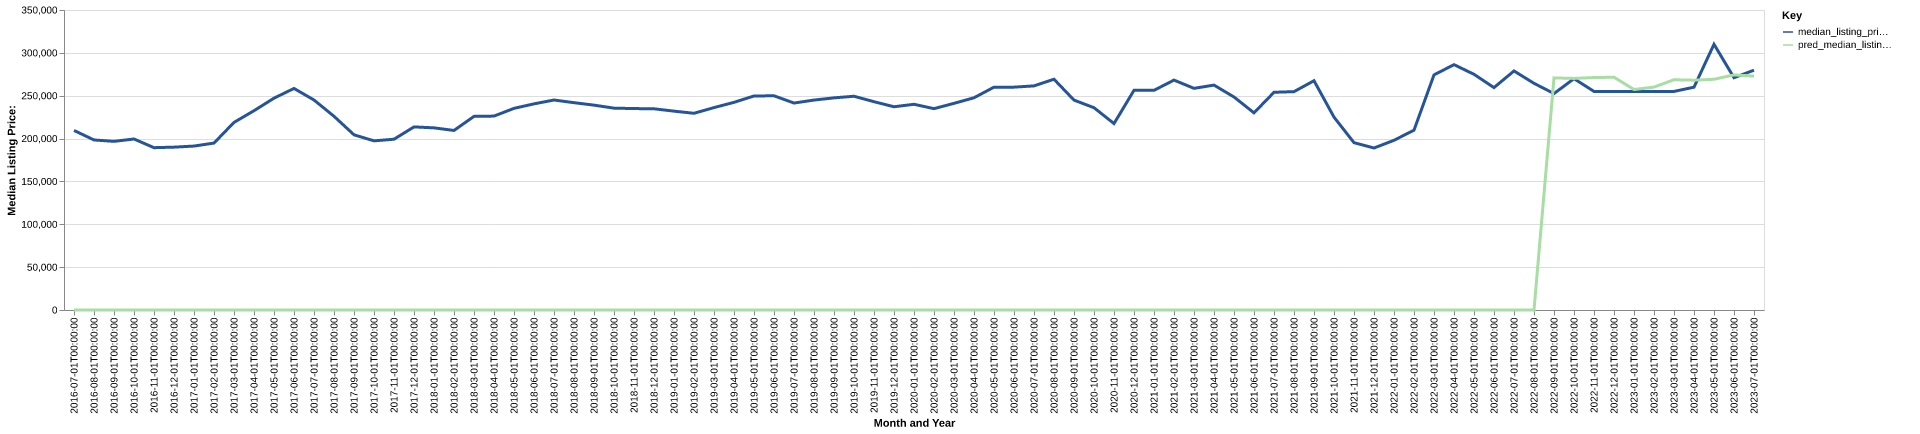

Source data for this figure (header and first rows):
date, time_idx, median_listing_price, thirty_year_interest_rate_five, month, county_name, active_listing_count, median_days_on_market, pred_median_listing_price, month_year
2016-07-01, 0, 209500, 3.72, 7, Jacksonville, TX, 213.0, 82.0, 0, Jul-2016
2016-08-01, 1, 198375, 3.73, 8, Jacksonville, TX, 200.0, 86.0, 0, Aug-2016
2016-09-01, 2, 196750, 3.66, 9, Jacksonville, TX, 195.0, 83.0, 0, Sep-2016
2016-10-01, 3, 199500, 3.64, 10, Jacksonville, TX, 194.0, 86.0, 0, Oct-2016
2016-11-01, 4, 189375, 3.66, 11, Jacksonville, TX, 204.0, 94.0, 0, Nov-2016
2016-12-01, 5, 190000, 3.48, 12, Jacksonville, TX, 202.0, 93.0, 0, Dec-2016
2017-01-01, 6, 191250, 3.45, 1, Jacksonville, TX, 208.0, 109.0, 0, Jan-2017
2017-02-01, 7, 194750, 3.5, 2, Jacksonville, TX, 208.0, 105.0, 0, Feb-2017
2017-03-01, 8, 218863, 3.52, 3, Jacksonville, TX, 213.0, 91.0, 0, Mar-2017
2017-04-01, 9, 232500, 4.03, 4, Jacksonville, TX, 215.0, 72.0, 0, Apr-2017
2017-05-01, 10, 247125, 4.32, 5, Jacksonville, TX, 209.0, 81.0, 0, May-2017
2017-06-01, 11, 258500, 4.2, 6, Jacksonville, TX, 211.0, 89.0, 0, Jun-2017
2017-07-01, 12, 245000, 4.19, 7, Jacksonville, TX, 215.0, 89.0, 0, Jul-2017
2017-08-01, 13, 226000, 4.3, 8, Jacksonville, TX, 197.0, 90.0, 0, Aug-2017
2017-09-01, 14, 204400, 4.1, 9, Jacksonville, TX, 200.0, 85.0, 0, Sep-2017
2017-10-01, 15, 197345, 4.05, 10, Jacksonville, TX, 196.0, 89.0, 0, Oct-2017
2017-11-01, 16, 199250, 3.94, 11, Jacksonville, TX, 191.0, 93.0, 0, Nov-2017
2017-12-01, 17, 213625, 4.03, 12, Jacksonville, TX, 188.0, 108.0, 0, Dec-2017
2018-01-01, 18, 212500, 3.93, 1, Jacksonville, TX, 174.0, 118.0, 0, Jan-2018
2018-02-01, 19, 209475, 3.83, 2, Jacksonville, TX, 179.0, 109.0, 0, Feb-2018
2018-03-01, 20, 225900, 3.94, 3, Jacksonville, TX, 181.0, 104.0, 0, Mar-2018
2018-04-01, 21, 226225, 3.95, 4, Jacksonville, TX, 181.0, 75.0, 0, Apr-2018
2018-05-01, 22, 235250, 3.99, 5, Jacksonville, TX, 178.0, 74.0, 0, May-2018
2018-06-01, 23, 240500, 4.15, 6, Jacksonville, TX, 184.0, 73.0, 0, Jun-2018
2018-07-01, 24, 244975, 4.4, 7, Jacksonville, TX, 202.0, 62.0, 0, Jul-2018
2018-08-01, 25, 241875, 4.46, 8, Jacksonville, TX, 200.0, 60.0, 0, Aug-2018
2018-09-01, 26, 239000, 4.58, 9, Jacksonville, TX, 196.0, 79.0, 0, Sep-2018
2018-10-01, 27, 235500, 4.66, 10, Jacksonville, TX, 182.0, 88.0, 0, Oct-2018
2018-11-01, 28, 235000, 4.62, 11, Jacksonville, TX, 189.0, 91.0, 0, Nov-2018
2018-12-01, 29, 234750, 4.54, 12, Jacksonville, TX, 182.0, 93.0, 0, Dec-2018
2019-01-01, 30, 232000, 4.6, 1, Jacksonville, TX, 176.0, 89.0, 0, Jan-2019
2019-02-01, 31, 229500, 4.72, 2, Jacksonville, TX, 169.0, 101.0, 0, Feb-2019
2019-03-01, 32, 236143, 4.9, 3, Jacksonville, TX, 177.0, 90.0, 0, Mar-2019
2019-04-01, 33, 242268, 4.94, 4, Jacksonville, TX, 195.0, 75.0, 0, Apr-2019
2019-05-01, 34, 249700, 4.75, 5, Jacksonville, TX, 206.0, 70.0, 0, May-2019
2019-06-01, 35, 249900, 4.51, 6, Jacksonville, TX, 196.0, 80.0, 0, Jun-2019
2019-07-01, 36, 241459, 4.41, 7, Jacksonville, TX, 179.0, 90.0, 0, Jul-2019
2019-08-01, 37, 244918, 4.41, 8, Jacksonville, TX, 174.0, 92.0, 0, Aug-2019
2019-09-01, 38, 247495, 4.2, 9, Jacksonville, TX, 163.0, 92.0, 0, Sep-2019
2019-10-01, 39, 249375, 4.14, 10, Jacksonville, TX, 150.0, 96.0, 0, Oct-2019
2019-11-01, 40, 243000, 3.84, 11, Jacksonville, TX, 155.0, 96.0, 0, Nov-2019
2019-12-01, 41, 237125, 3.81, 12, Jacksonville, TX, 165.0, 101.0, 0, Dec-2019
2020-01-01, 42, 239995, 3.75, 1, Jacksonville, TX, 151.0, 95.0, 0, Jan-2020
2020-02-01, 43, 234900, 3.73, 2, Jacksonville, TX, 153.0, 87.0, 0, Feb-2020
2020-03-01, 44, 241095, 3.78, 3, Jacksonville, TX, 140.0, 92.0, 0, Mar-2020
2020-04-01, 45, 247600, 3.75, 4, Jacksonville, TX, 140.0, 79.0, 0, Apr-2020
2020-05-01, 46, 259995, 3.74, 5, Jacksonville, TX, 126.0, 82.0, 0, May-2020
2020-06-01, 47, 260000, 3.72, 6, Jacksonville, TX, 112.0, 92.0, 0, Jun-2020
2020-07-01, 48, 261450, 3.49, 7, Jacksonville, TX, 107.0, 84.0, 0, Jul-2020
2020-08-01, 49, 269220, 3.65, 8, Jacksonville, TX, 101.0, 58.0, 0, Aug-2020
2020-09-01, 50, 244893, 3.33, 9, Jacksonville, TX, 89.0, 64.0, 0, Sep-2020
2020-10-01, 51, 236000, 3.28, 10, Jacksonville, TX, 79.0, 72.0, 0, Oct-2020
2020-11-01, 52, 217500, 3.21, 11, Jacksonville, TX, 82.0, 68.0, 0, Nov-2020
2020-12-01, 53, 256269, 3.07, 12, Jacksonville, TX, 72.0, 68.0, 0, Dec-2020
2021-01-01, 54, 256275, 2.99, 1, Jacksonville, TX, 66.0, 62.0, 0, Jan-2021
2021-02-01, 55, 268225, 2.93, 2, Jacksonville, TX, 62.0, 53.0, 0, Feb-2021
2021-03-01, 56, 258600, 2.88, 3, Jacksonville, TX, 56.0, 47.0, 0, Mar-2021
2021-04-01, 57, 262375, 2.84, 4, Jacksonville, TX, 55.0, 37.0, 0, Apr-2021
2021-05-01, 58, 248500, 2.71, 5, Jacksonville, TX, 64.0, 38.0, 0, May-2021
2021-06-01, 59, 230000, 2.79, 6, Jacksonville, TX, 65.0, 42.0, 0, Jun-2021
... 25 more rows
